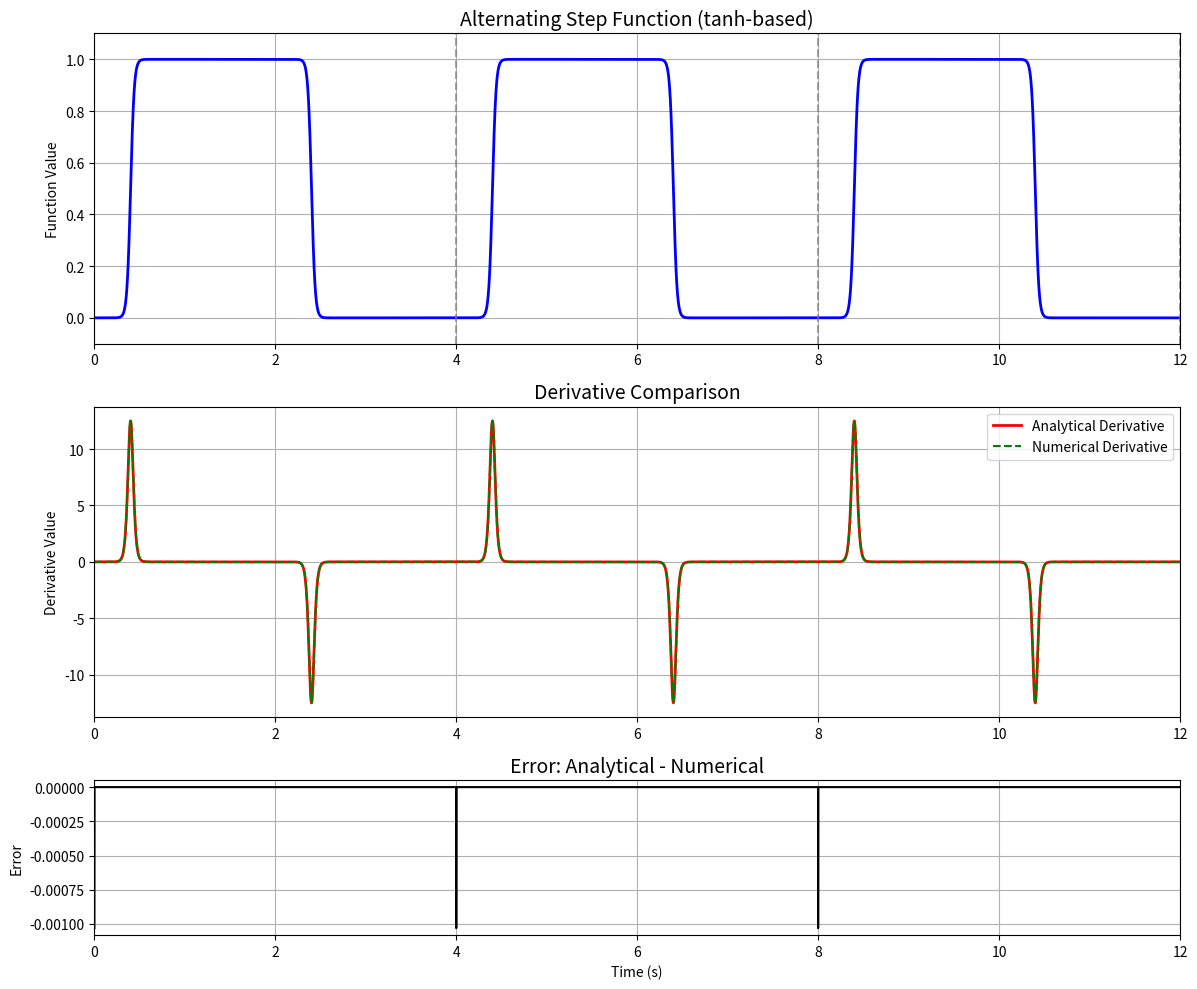

Source code (Python):
"""Interpolation functions and utilities for smooth and step-like periodic signals.

This module provides sinusoidal, step, and smooth alternating step functions,
as well as tools for computing analytical and numerical derivatives, and
visualizing their behavior.
"""

import numpy as np
import matplotlib.pyplot as plt
from matplotlib.gridspec import GridSpec


def fct_sinus(
        time_point: float,
        period: float,
        delay: float = 0,
        derivative: int = 0):
    """Create a sinusoidal function."""
    omega = 2 * np.pi / period  # Convert to angular frequency
    if derivative == 0:
        return (1 + np.sin(omega*(time_point + delay)))/2
    elif derivative == 1:
        return omega*np.cos(omega*(time_point + delay))/2
    else:
        raise ValueError("Invalid derivative order")

def fct_cosinus(
        time_point: float,
        period: float,
        delay: float = 0,
        derivative: int = 0):
    """Create a cosinusoidal function that starts at 0."""
    omega = 2 * np.pi / period  # Convert to angular frequency
    if derivative == 0:
        return (1 - np.cos(omega*(time_point + delay)))/2
    elif derivative == 1:
        return omega*np.sin(omega*(time_point + delay))/2
    else:
        raise ValueError("Invalid derivative order")


def fct_step(
        time_point: float,
        period: float,
        delay: float = 0,
        derivative: int = 0):
    """Create a step function. NOT differentiable."""
    if derivative == 0:
        return np.where(np.mod(time_point + delay, period) >= period / 2, 1.0, 0.0)
    else:
        return np.nan * np.zeros_like(time_point)


def fct_tanh_alternating(
        time_point: float,
        period: float,
        delay: float = 0,
        derivative: int = 0):
    """Create a smooth alternating step function.

    Creates a smooth alternating step function that stays at 0 for half the period
    and 1 for the other half, with differentiable transitions.

    Args:
        time_point: Time at which to evaluate the function
        period: Period of the complete 0->1->0 cycle
        derivative: If 0, return the function value; if 1, return its derivative

    Returns:
        Function value or its derivative at the given time point
    """
    # Steepness controls how sharp the transition is (higher = closer to a step function)
    steepness = 100.0

    # Calculate normalized position within period (0 to 1)
    normalized_time = ((time_point + delay) % period) / period

    # Create a square wave with smooth transitions
    # Use tanh centered at 0.1 and 0.6 of the period
    if derivative == 0:
        # Transition from 0→1 at 0.1 of period, and from 1→0 at 0.6
        up_transition = \
            0.5 * (1 + np.tanh(steepness * (normalized_time - 0.1)))
        down_transition = \
            0.5 * (1 - np.tanh(steepness * (normalized_time - 0.6)))

        # Combine the transitions to get the alternating step pattern
        return np.minimum(up_transition, down_transition)
    elif derivative == 1:
        # Derivative of up transition (0→1)
        dup_dt = 0.5 * steepness * (1 / period) \
            * (1 / np.cosh(steepness * (normalized_time - 0.1))**2)

        # Derivative of down transition (1→0)
        ddown_dt = -0.5 * steepness * (1 / period) \
            * (1 / np.cosh(steepness * (normalized_time - 0.6))**2)

        # Only one transition is active at any time
        return np.where(normalized_time < 0.5, dup_dt, ddown_dt)
    else:
        raise ValueError('Invalid derivative order')


def compute_numerical_derivative(func, time_points, period, h=1e-6):
    """
    Compute the numerical derivative of a function using central differences.

    Args:
        func: Function to differentiate (taking time_point and period)
        time_points: Time points to evaluate derivative at
        period: Period of the function
        h: Step size for finite difference

    Returns:
        Numerical derivative at the given time points
    """
    derivatives = []

    for t in time_points:
        # Central difference approximation: (f(t+h) - f(t-h)) / (2*h)
        f_plus = func(t + h, period)
        f_minus = func(t - h, period)
        numerical_derivative = (f_plus - f_minus) / (2 * h)
        derivatives.append(numerical_derivative)

    return np.array(derivatives)


if __name__ == '__main__':
    # Test parameters
    period = 4.0  # seconds
    t_max = 3 * period  # Show 3 complete periods
    dt = 1e-3  # Time step for plotting

    # Create time points
    t = np.arange(0, t_max, dt)

    # Calculate function values
    function_values = fct_tanh_alternating(t, period, derivative=0)

    # Calculate analytical derivative
    analytical_derivative = fct_tanh_alternating(t, period, derivative=1)

    # Calculate numerical derivative
    numerical_derivative = compute_numerical_derivative(
        lambda t, p: fct_tanh_alternating(t, p, derivative=0),
        t, period
    )

    # Create figure with two subplots
    fig = plt.figure(figsize=(12, 10))
    gs = GridSpec(3, 1, height_ratios=[2, 2, 1])

    # Plot function values
    ax1 = fig.add_subplot(gs[0])
    ax1.plot(t, function_values, 'b-', linewidth=2)
    ax1.set_title('Alternating Step Function (tanh-based)', fontsize=14)
    ax1.set_ylabel('Function Value')
    ax1.set_xlim(0, t_max)
    ax1.set_ylim(-0.1, 1.1)
    ax1.grid(True)

    # Add period markers
    for i in range(1, int(t_max / period) + 1):
        ax1.axvline(x=i*period, color='gray', linestyle='--', alpha=0.7)

    # Plot derivatives
    ax2 = fig.add_subplot(gs[1], sharex=ax1)
    ax2.plot(t, analytical_derivative, 'r-', linewidth=2, label='Analytical Derivative')
    ax2.plot(t, numerical_derivative, 'g--', linewidth=1.5, label='Numerical Derivative')
    ax2.set_title('Derivative Comparison', fontsize=14)
    ax2.set_ylabel('Derivative Value')
    ax2.legend()
    ax2.grid(True)

    # Plot difference between analytical and numerical derivatives
    ax3 = fig.add_subplot(gs[2], sharex=ax1)
    diff = analytical_derivative - numerical_derivative
    ax3.plot(t, diff, 'k-', linewidth=1.5)
    ax3.set_title('Error: Analytical - Numerical', fontsize=14)
    ax3.set_xlabel('Time (s)')
    ax3.set_ylabel('Error')
    ax3.grid(True)

    # Adjust layout
    plt.tight_layout()
    plt.show()

    # Print some statistics about the difference
    print(f"Maximum absolute error: {np.max(np.abs(diff)):.8e}")
    print(f"Mean absolute error: {np.mean(np.abs(diff)):.8e}")
    print(f"Root Mean Square Error: {np.sqrt(np.mean(diff**2)):.8e}")
